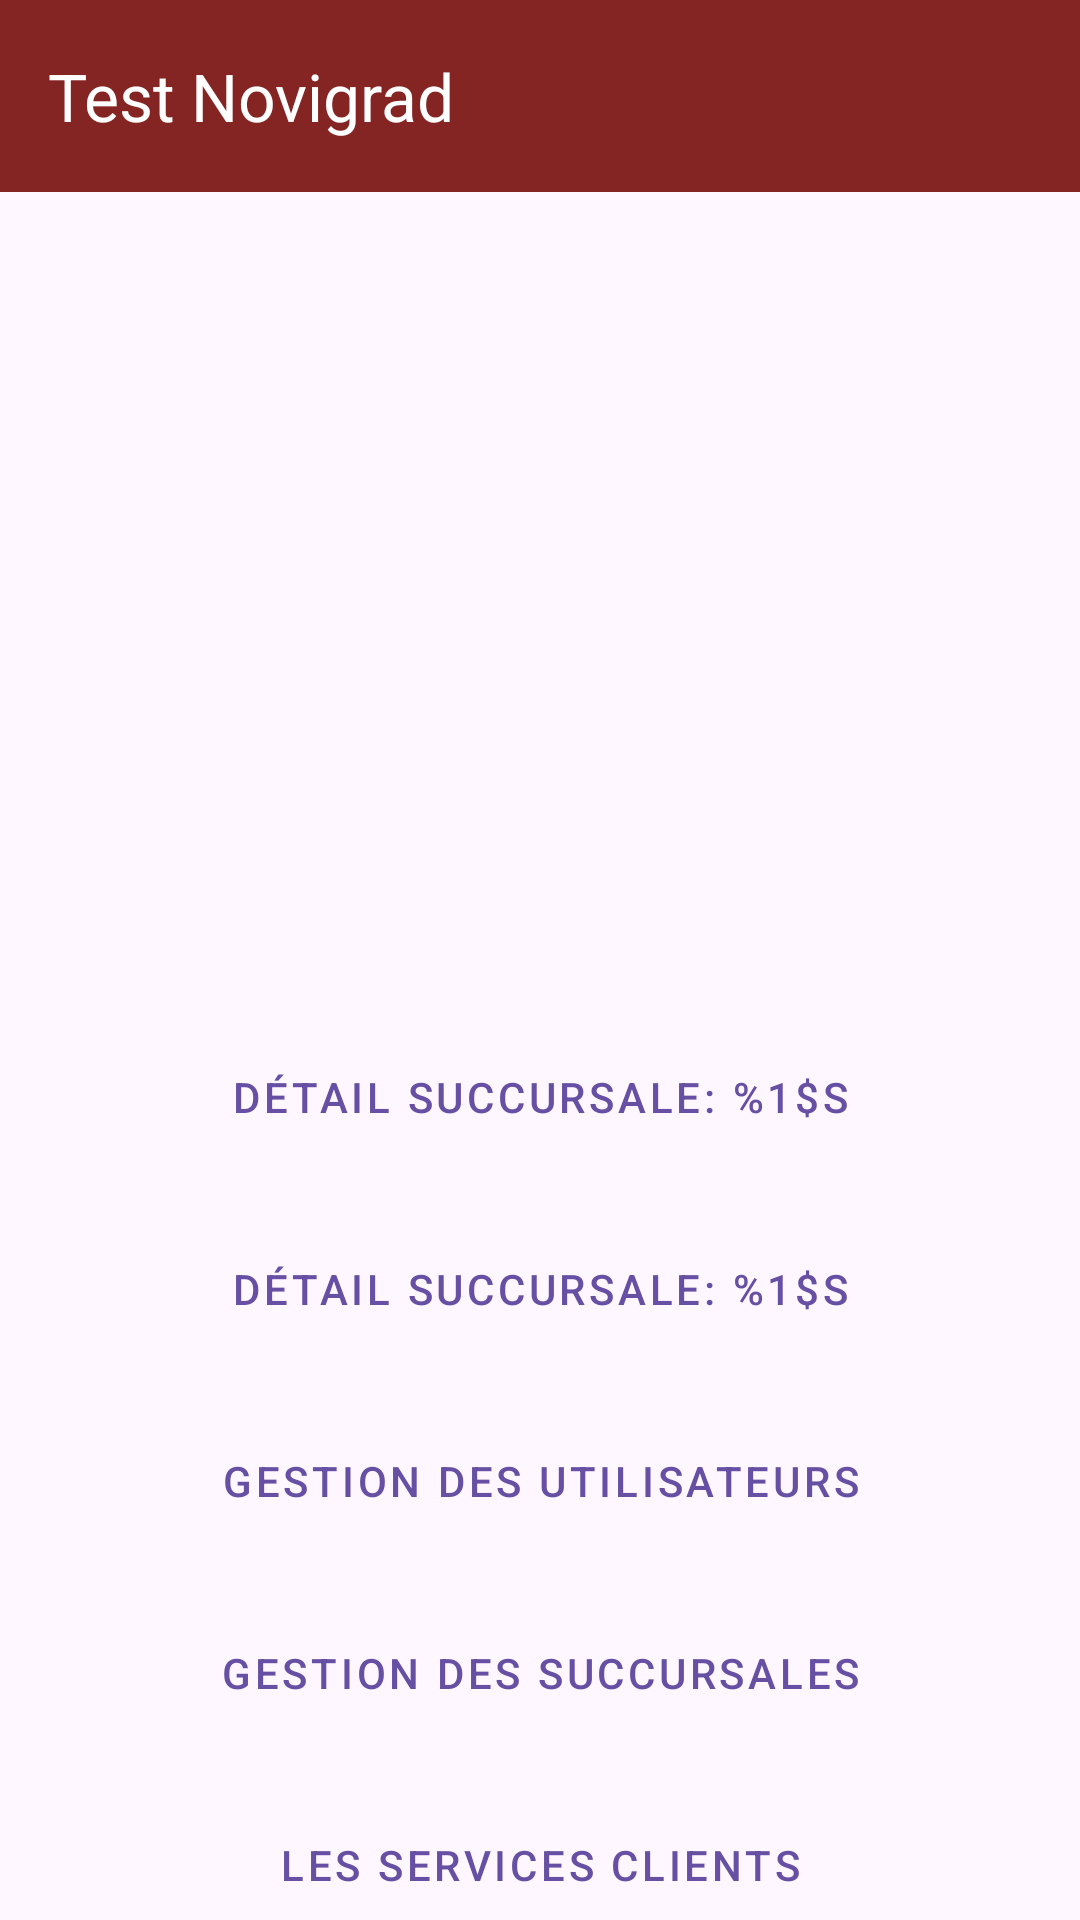

Android layout source for this screen:
<!-- AndroidManifest.xml: application theme Theme.TestNovigrad -->
<!-- res/layout/activity_main.xml -->
<?xml version="1.0" encoding="utf-8"?>
<androidx.constraintlayout.widget.ConstraintLayout xmlns:android="http://schemas.android.com/apk/res/android"
    xmlns:app="http://schemas.android.com/apk/res-auto"
    xmlns:tools="http://schemas.android.com/tools"
    android:layout_width="match_parent"
    android:layout_height="match_parent"
    tools:context=".activities.MainActivity">
    <androidx.appcompat.widget.Toolbar
        android:id="@+id/toolbar_user_management"
        android:layout_width="0dp"
        android:layout_height="?attr/actionBarSize"
        android:background="@color/primary"
        app:titleTextColor="@color/white"
        app:title="@string/app_name"
        app:layout_constraintTop_toTopOf="parent"
        app:layout_constraintStart_toStartOf="parent"
        app:layout_constraintEnd_toEndOf="parent">
        <ImageButton
            android:id="@+id/btn_search_service_navto"
            android:layout_width="wrap_content"
            android:layout_height="wrap_content"
            android:src="@drawable/baseline_screen_search_desktop_24"
            style="@style/Widget.Material3.Button.Icon" />
        <ImageButton
            android:id="@+id/btn_logout"
            android:layout_width="wrap_content"
            android:layout_height="wrap_content"
            android:layout_gravity="end"
            android:src="@drawable/baseline_logout_24"
            style="@style/Widget.Material3.Button.Icon" />
    </androidx.appcompat.widget.Toolbar>

    <TextView
        android:id="@+id/hello_word"
        android:layout_width="match_parent"
        android:layout_height="wrap_content"
        android:layout_marginBottom="16dp"
        android:layout_marginStart="16dp"
        android:layout_marginEnd="16dp"
        android:text=""
        app:layout_constraintBottom_toBottomOf="parent"
        app:layout_constraintEnd_toEndOf="parent"
        app:layout_constraintStart_toStartOf="parent"
        android:textSize="20dp"
        app:layout_constraintTop_toTopOf="parent" />
    <Button
        android:id="@+id/btn_edit_current_agency_detail_management"
        style="@style/Widget.MaterialComponents.Button.OutlinedButton"
        android:layout_marginStart="16dp"
        android:layout_marginEnd="16dp"
        android:layout_width="0dp"
        android:layout_height="wrap_content"
        android:layout_marginTop="16dp"
        android:text="@string/change_agency_detail_management_label"
        app:layout_constraintEnd_toEndOf="parent"
        app:layout_constraintStart_toStartOf="parent"
        app:layout_constraintTop_toBottomOf="@+id/hello_word" />

    <Button
        android:id="@+id/btn_edit_current_agency_services_management"
        style="@style/Widget.MaterialComponents.Button.OutlinedButton"
        android:layout_marginStart="16dp"
        android:layout_marginEnd="16dp"
        android:layout_width="0dp"
        android:layout_height="wrap_content"
        android:layout_marginTop="16dp"
        android:text="@string/change_agency_detail_management_label"
        app:layout_constraintEnd_toEndOf="parent"
        app:layout_constraintStart_toStartOf="parent"
        app:layout_constraintTop_toBottomOf="@+id/btn_edit_current_agency_detail_management" />
    <Button
        android:id="@+id/btn_user_management"
        style="@style/Widget.MaterialComponents.Button.OutlinedButton"
        android:layout_marginStart="16dp"
        android:layout_marginEnd="16dp"
        android:layout_width="0dp"
        android:layout_height="wrap_content"
        android:layout_marginTop="16dp"
        android:text="@string/user_management_label"
        app:layout_constraintEnd_toEndOf="parent"
        app:layout_constraintStart_toStartOf="parent"
        app:layout_constraintTop_toBottomOf="@+id/btn_edit_current_agency_services_management" />

    <Button
        android:id="@+id/btn_agency_management"
        style="@style/Widget.MaterialComponents.Button.OutlinedButton"
        android:layout_marginStart="16dp"
        android:layout_marginEnd="16dp"
        android:layout_width="0dp"
        android:layout_height="wrap_content"
        android:layout_marginTop="16dp"
        android:text="@string/agency_management_label"
        app:layout_constraintEnd_toEndOf="parent"
        app:layout_constraintStart_toStartOf="parent"
        app:layout_constraintTop_toBottomOf="@+id/btn_user_management" />

    <Button
        android:id="@+id/btn_customer_services_management"
        style="@style/Widget.MaterialComponents.Button.OutlinedButton"
        android:layout_marginStart="16dp"
        android:layout_marginEnd="16dp"
        android:layout_width="0dp"
        android:layout_height="wrap_content"
        android:layout_marginTop="16dp"
        android:text="@string/customer_services_management_label"
        app:layout_constraintEnd_toEndOf="parent"
        app:layout_constraintStart_toStartOf="parent"
        app:layout_constraintTop_toBottomOf="@+id/btn_agency_management" />
















</androidx.constraintlayout.widget.ConstraintLayout>
<!-- resources referenced by this layout -->
<resources>
  <color name="primary">#842524</color>
  <color name="white">#FFFFFFFF</color>
  <string name="agency_management_label">Gestion des succursales</string>
  <string name="app_name">Test Novigrad</string>
  <string name="change_agency_detail_management_label">Détail Succursale: %1$s</string>
  <string name="customer_services_management_label">Les services clients</string>
  <string name="signout_label">Se déconnecter</string>
  <string name="user_management_label">Gestion des utilisateurs</string>
  <style name="PrimaryButton" parent="Widget.AppCompat.Button.Colored">
          <item name="android:padding">20dp</item>
          <item name="android:textAllCaps">false</item>
          <item name="android:background">@drawable/rounded_shape</item>
          <item name="backgroundTint">@color/primary</item>
          <item name="android:foreground">?attr/selectableItemBackground</item>
      </style>
  <style name="Theme.TestNovigrad" parent="Base.Theme.TestNovigrad" />
  <!-- drawable rounded_shape (drawable) -->
  <?xml version="1.0" encoding="utf-8"?>
  <shape xmlns:android="http://schemas.android.com/apk/res/android">
      <corners android:radius="15dp"/>
      <stroke android:width="2dp" android:color="@color/cardview_light_background"/>
  </shape>
  <style name="Base.Theme.TestNovigrad" parent="Theme.Material3.DayNight.NoActionBar">
          
          
      </style>
</resources>
